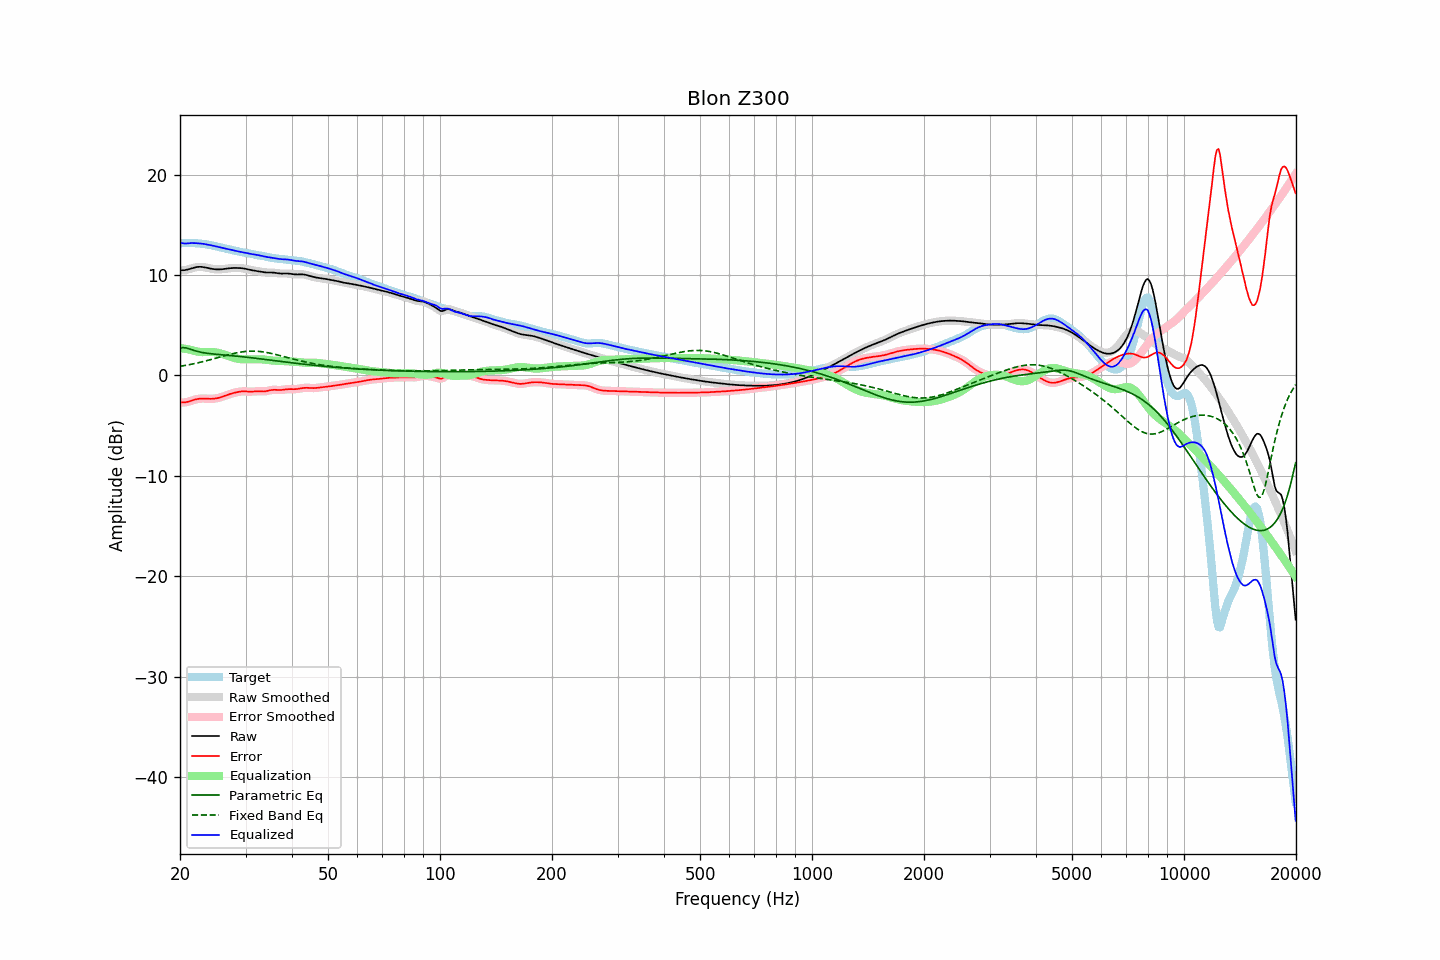

The file beside this chart, header and first rows:
frequency, raw, error, smoothed, error_smoothed, equalization, parametric_eq, fixed_band_eq, equalized_raw, equalized_smoothed, target
20.00, 10.48, -2.68, 10.48, -2.68, 2.73, 2.72, 0.90, 13.21, 13.21, 13.16
20.20, 10.47, -2.70, 10.47, -2.70, 2.71, 2.74, 0.92, 13.18, 13.18, 13.16
20.40, 10.47, -2.70, 10.47, -2.70, 2.68, 2.77, 0.95, 13.15, 13.15, 13.17
20.61, 10.48, -2.69, 10.48, -2.69, 2.65, 2.75, 0.98, 13.14, 13.14, 13.18
20.81, 10.51, -2.67, 10.51, -2.67, 2.63, 2.73, 1.01, 13.14, 13.14, 13.18
21.02, 10.55, -2.63, 10.55, -2.63, 2.60, 2.68, 1.04, 13.15, 13.15, 13.18
21.23, 10.60, -2.58, 10.60, -2.58, 2.56, 2.63, 1.07, 13.16, 13.16, 13.18
21.44, 10.65, -2.53, 10.65, -2.53, 2.53, 2.57, 1.10, 13.18, 13.18, 13.18
21.66, 10.70, -2.48, 10.70, -2.48, 2.48, 2.52, 1.14, 13.18, 13.18, 13.17
21.87, 10.74, -2.43, 10.74, -2.43, 2.44, 2.47, 1.17, 13.18, 13.18, 13.17
22.09, 10.78, -2.38, 10.78, -2.38, 2.39, 2.42, 1.21, 13.17, 13.17, 13.16
22.31, 10.80, -2.35, 10.80, -2.35, 2.36, 2.38, 1.24, 13.16, 13.16, 13.15
22.54, 10.81, -2.33, 10.81, -2.33, 2.34, 2.34, 1.28, 13.15, 13.15, 13.14
22.76, 10.81, -2.31, 10.81, -2.31, 2.32, 2.30, 1.32, 13.13, 13.13, 13.12
22.99, 10.80, -2.31, 10.79, -2.31, 2.31, 2.27, 1.36, 13.11, 13.11, 13.10
23.22, 10.77, -2.31, 10.77, -2.31, 2.31, 2.24, 1.40, 13.09, 13.09, 13.08
23.45, 10.74, -2.32, 10.74, -2.32, 2.32, 2.22, 1.44, 13.06, 13.06, 13.06
23.69, 10.70, -2.33, 10.70, -2.33, 2.33, 2.20, 1.48, 13.03, 13.03, 13.03
23.92, 10.67, -2.34, 10.67, -2.34, 2.33, 2.17, 1.52, 13.00, 13.00, 13.01
24.16, 10.64, -2.34, 10.64, -2.34, 2.33, 2.16, 1.56, 12.97, 12.97, 12.98
24.40, 10.61, -2.33, 10.61, -2.34, 2.33, 2.14, 1.61, 12.94, 12.94, 12.94
24.65, 10.58, -2.32, 10.58, -2.32, 2.32, 2.12, 1.65, 12.90, 12.90, 12.91
24.89, 10.57, -2.30, 10.57, -2.30, 2.30, 2.11, 1.70, 12.86, 12.86, 12.87
25.14, 10.56, -2.27, 10.56, -2.27, 2.27, 2.09, 1.74, 12.83, 12.83, 12.83
25.39, 10.55, -2.24, 10.55, -2.24, 2.23, 2.08, 1.78, 12.79, 12.79, 12.79
25.65, 10.56, -2.20, 10.56, -2.20, 2.19, 2.06, 1.83, 12.75, 12.75, 12.75
25.91, 10.57, -2.15, 10.57, -2.15, 2.14, 2.05, 1.87, 12.71, 12.71, 12.72
26.16, 10.59, -2.09, 10.59, -2.09, 2.09, 2.04, 1.92, 12.68, 12.68, 12.68
26.43, 10.61, -2.03, 10.61, -2.03, 2.03, 2.02, 1.96, 12.64, 12.64, 12.64
26.69, 10.63, -1.98, 10.63, -1.98, 1.98, 2.01, 2.01, 12.61, 12.61, 12.61
26.96, 10.66, -1.92, 10.66, -1.92, 1.92, 1.99, 2.05, 12.58, 12.58, 12.57
27.23, 10.67, -1.86, 10.67, -1.86, 1.87, 1.98, 2.09, 12.54, 12.54, 12.54
27.50, 10.69, -1.81, 10.69, -1.81, 1.82, 1.96, 2.13, 12.50, 12.50, 12.50
27.77, 10.70, -1.77, 10.70, -1.77, 1.77, 1.95, 2.17, 12.46, 12.46, 12.47
28.05, 10.70, -1.73, 10.70, -1.73, 1.72, 1.93, 2.20, 12.42, 12.42, 12.43
28.33, 10.70, -1.69, 10.70, -1.69, 1.69, 1.92, 2.24, 12.39, 12.39, 12.39
28.62, 10.70, -1.65, 10.70, -1.65, 1.65, 1.90, 2.27, 12.35, 12.35, 12.35
28.90, 10.69, -1.62, 10.69, -1.62, 1.63, 1.88, 2.30, 12.32, 12.32, 12.31
29.19, 10.68, -1.60, 10.68, -1.60, 1.61, 1.87, 2.33, 12.29, 12.29, 12.28
29.48, 10.66, -1.59, 10.66, -1.59, 1.60, 1.85, 2.35, 12.27, 12.27, 12.25
29.78, 10.63, -1.59, 10.63, -1.59, 1.60, 1.83, 2.37, 12.24, 12.24, 12.23
30.08, 10.60, -1.60, 10.60, -1.60, 1.60, 1.82, 2.38, 12.20, 12.20, 12.20
30.38, 10.57, -1.61, 10.57, -1.61, 1.60, 1.80, 2.40, 12.17, 12.17, 12.18
30.68, 10.53, -1.62, 10.53, -1.62, 1.60, 1.78, 2.41, 12.13, 12.13, 12.15
30.99, 10.49, -1.62, 10.49, -1.62, 1.61, 1.76, 2.41, 12.10, 12.10, 12.12
31.30, 10.46, -1.62, 10.46, -1.62, 1.61, 1.74, 2.42, 12.07, 12.07, 12.08
31.61, 10.44, -1.60, 10.44, -1.60, 1.61, 1.72, 2.42, 12.04, 12.04, 12.04
31.93, 10.41, -1.59, 10.41, -1.59, 1.61, 1.70, 2.41, 12.02, 12.02, 12.01
32.24, 10.39, -1.59, 10.39, -1.59, 1.61, 1.68, 2.40, 11.99, 11.99, 11.98
32.57, 10.36, -1.59, 10.36, -1.59, 1.60, 1.66, 2.39, 11.96, 11.96, 11.95
32.89, 10.33, -1.60, 10.33, -1.60, 1.60, 1.64, 2.37, 11.93, 11.93, 11.93
33.22, 10.30, -1.60, 10.30, -1.60, 1.59, 1.62, 2.35, 11.89, 11.89, 11.90
33.55, 10.27, -1.61, 10.27, -1.60, 1.58, 1.60, 2.33, 11.85, 11.85, 11.88
33.89, 10.26, -1.59, 10.26, -1.59, 1.56, 1.58, 2.30, 11.82, 11.82, 11.85
34.23, 10.25, -1.56, 10.25, -1.56, 1.54, 1.56, 2.28, 11.79, 11.79, 11.81
34.57, 10.25, -1.52, 10.25, -1.52, 1.52, 1.54, 2.24, 11.77, 11.77, 11.77
34.92, 10.25, -1.48, 10.25, -1.49, 1.50, 1.52, 2.21, 11.75, 11.75, 11.73
35.27, 10.24, -1.46, 10.24, -1.46, 1.48, 1.50, 2.18, 11.73, 11.73, 11.70
35.62, 10.24, -1.44, 10.24, -1.44, 1.47, 1.48, 2.14, 11.71, 11.70, 11.68
35.97, 10.22, -1.44, 10.22, -1.44, 1.46, 1.46, 2.10, 11.68, 11.68, 11.66
... 635 more rows
